pico-8 play session: hold → + tap 🅾

[t = 1 s] hold → ~1s, tap 🅾 ~2×
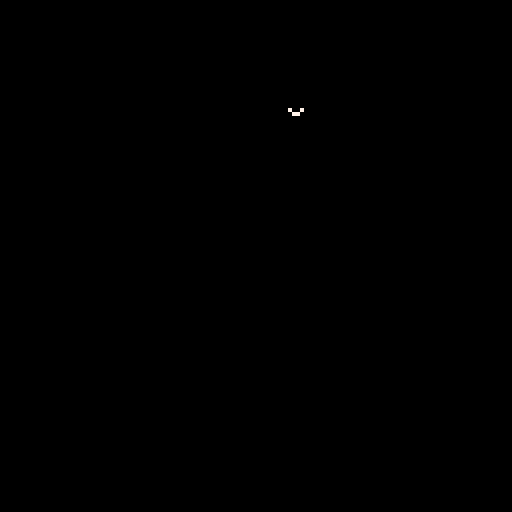
[t = 2 s] hold → ~2s, tap 🅾 ~4×
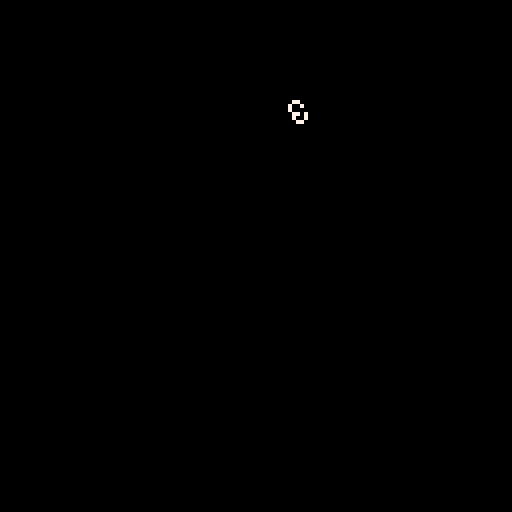
[t = 4 s] hold → ~4s, tap 🅾 ~7×
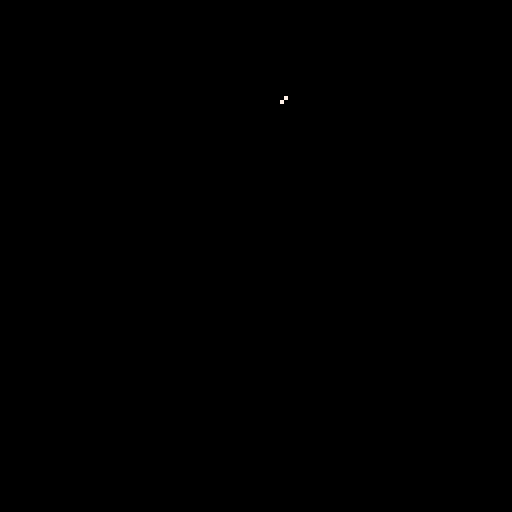
[t = 6 s] hold → ~6s, tap 🅾 ~10×
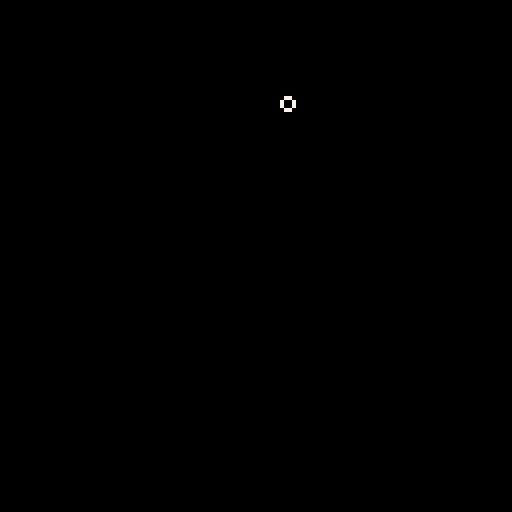

pico-8 cartridge
version 18
__lua__

function new_ant()
  -- x,y coords, and heading, where 0 == due east, neadings are counterclockwise
  return {["x"] = flr(rnd(130)) + 1, ["y"] = flr(rnd(130)) + 1, ["h"] = flr(rnd(8))}
end

function move_ant(a)
  --[[
At a white square, turn 90° right, flip the color of the square, move forward one unit
At a black square, turn 90° left, flip the color of the square, move forward one unit
]]
  if pget(a.x, a.y) == 7 then
    a.h = (a.h + 1) % 8
    pset(a.x, a.y, 0)
  else
    -- black or any other color changes to white
    a.h = (a.h - 1) % 8
    pset(a.x, a.y, 7)
  end
  step_ant(a)
end

function step_ant(a)
  if a.h == 0 or a.h == 1 or a.h == 7 then
    a.x = (a.x + 1) % 128
  elseif a.h == 3 or a.h == 4 or a.h == 5 then
    a.x = (a.x - 1) % 128
  end

  if a.h == 1 or a.h == 2 or a.h == 3 then
    a.y = (a.y - 1) % 128
  elseif a.h == 5 or a.h == 6 or a.h == 7 then
    a.y = (a.y + 1) % 128
  end
end

function _init()
  ants = {}
  add(ants,new_ant())
  cls()
end

function _draw()
  for a in all(ants) do
    move_ant(a)
  end
end

function _update()

  if (btnp(4) and btnp(5)) then
    -- invert pixels
    sfx(5)
    for x = 0,128 do
      for y = 0,128 do
        pset(x,y,(pget(x,y) == 7 and 0 or 7))
      end
    end
  elseif (btnp(5)) then
    -- clear screen with white
    sfx(4)
    cls(7)
  elseif (btnp(4)) then
    -- clear screen with black
    sfx(3)
    cls(0)
  end

  -- add-an-ant
  if (btnp(2)) then
    if (#ants < 10) then
      local a = new_ant()
      add(ants,a)
      sfx(1)
    else
      sfx(0)
    end
  end

  -- remove-an-ant
  if (btnp(3)) then
    if (#ants > 1) then
      pset(ants[1].x, ants[1].y, 8)
      del(ants, ants[1])
      sfx(2)
    else
      sfx(0)
    end
  end
end
